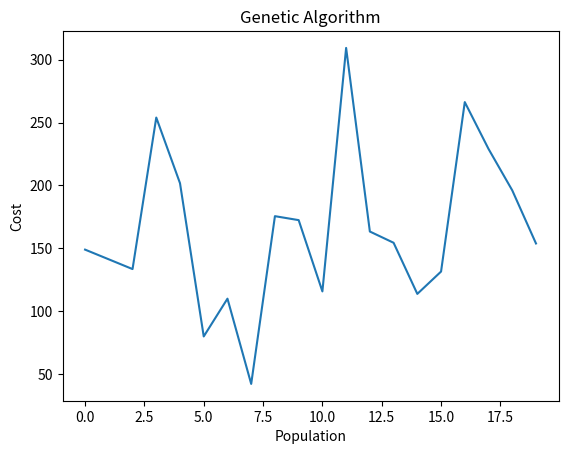

Write the Python code that produced this figure.
import numpy as np
import copy
import matplotlib.pyplot as plt

# cost function
def sphere(x):
    return sum(x**2)
# Placeholder for every individual
population = {}
# population size
npop = 20
# number of variables
num_var = 5
# lower bound
varmin = -10
# upper bound
varmax = 10
# cost function
costfunc = sphere

# Mỗi cá thể đều có vị trí (nhiễm sắc thể) và chi phí.
for i in range(npop):
    population[i] = {'position': None, 'cost': None}

for i in range(npop):
    population[i]['position'] = np.random.uniform(varmin, varmax, num_var)
    population[i]['cost'] = costfunc(population[i]['position'])
# roulette wheel selection
def roulette_wheel_selection(p):
    c = np.cumsum(p)
    r = sum(p) * np.random.rand()
    ind = np.argwhere(r <= c)
    return ind[0][0]
# Calculating probability for roulette wheel selection
beta = 1
costs = []

for i in range(len(population)):
    costs.append(population[i]['cost'])

costs = np.array(costs)

avg_cost = np.mean(costs)

if avg_cost != 0:
    costs = costs / avg_cost

probs = np.exp(-beta * costs)
# select parents
p1 = population[roulette_wheel_selection(probs)]
p2 = population[roulette_wheel_selection(probs)]
# crossover
def crossover(p1, p2):

    c1 = copy.deepcopy(p1)
    c2 = copy.deepcopy(p2)
    alpha = np.random.uniform(0, 1, c1['position'].shape)
    c1['position'] = alpha * p1['position'] + (1 - alpha) * p2['position']
    c2['position'] = alpha * p2['position'] + (1 - alpha) * p1['position']

    return c1, c2
# mutation
def mutate(c, mu, sigma):
    # mu - mutation rate
    # sigma - step size of mutation
    y = copy.deepcopy(c)
    flag = np.random.rand(*c['position'].shape) <= mu
    ind = np.argwhere(flag)
    y['position'][ind] += sigma * np.random.randn(*ind.shape)
    return y
# parameters
mu = 0.1
sigma = 0.1
# best solution
bestsol_cost = population[0]

for i in range(len(population)):
    if population[i]['cost'] < bestsol_cost['cost']:
        bestsol_cost = copy.deepcopy(population[i])
# crossover
c1, c2 = crossover(p1, p2)

# mutation
c1 = mutate(c1, mu, sigma)
c2 = mutate(c2, mu, sigma)

# Evaluate first off spring
c1['cost'] = costfunc(c1['position'])

if c1['cost'] < bestsol_cost['cost']:
    bestsol_cost = copy.deepcopy(c1)
# Evaluate second off spring
c2['cost'] = costfunc(c2['position'])

if c2['cost'] < bestsol_cost['cost']:
    bestsol_cost = copy.deepcopy(c2)

print("Best Cost:", bestsol_cost['cost'])
print("Best Position:", bestsol_cost['position'])
# plot result
plt.plot([population[i]['cost'] for i in range(npop)])
plt.title("Genetic Algorithm")
plt.xlabel("Population")
plt.ylabel("Cost")
plt.show()
